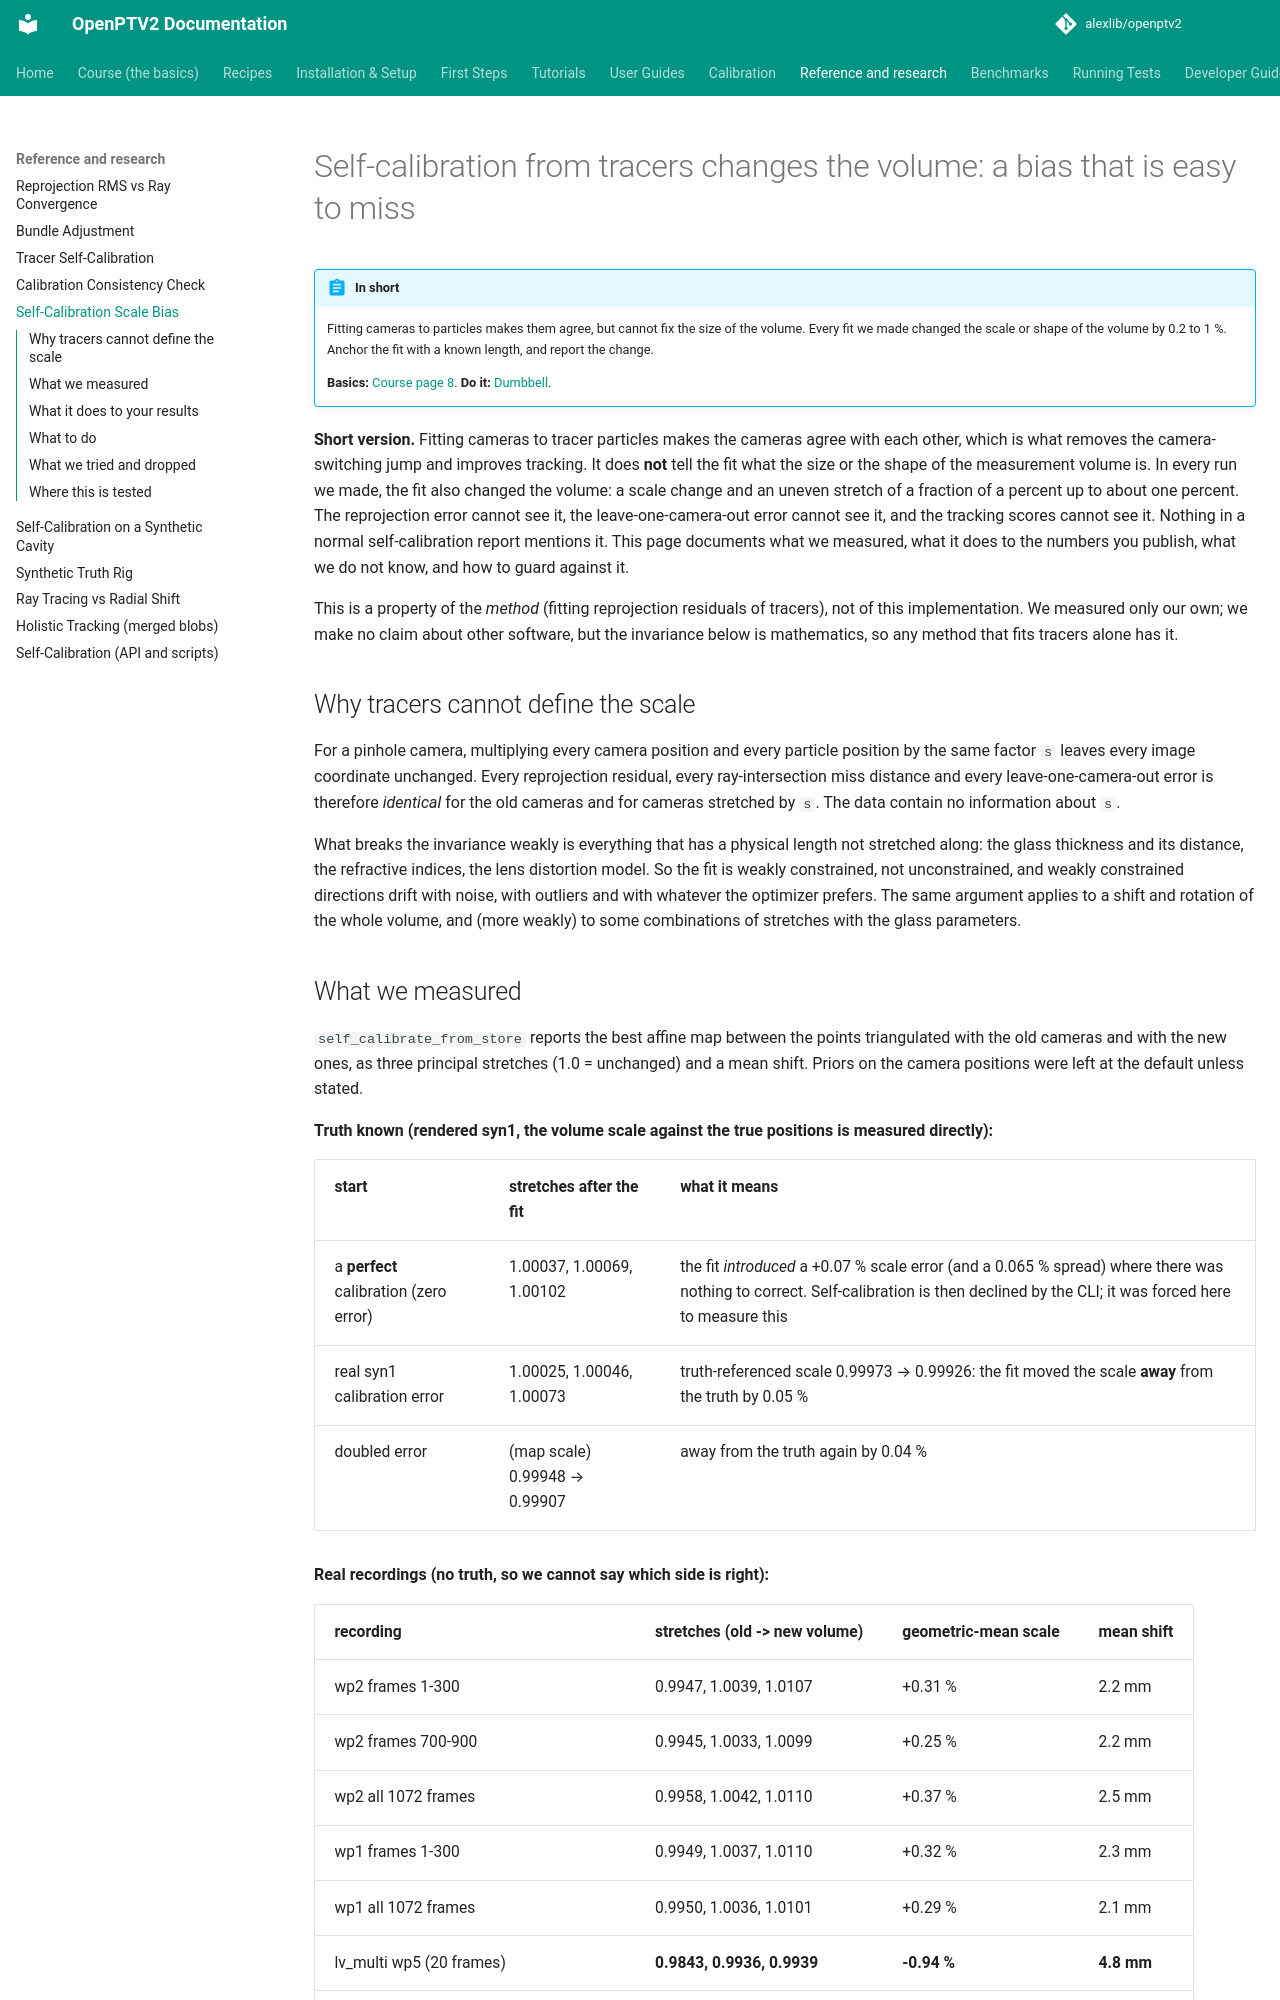

repository: alexlib/openptv2 · page: self-calibration-scale-bias/index.html · generator: mkdocs

# Self-calibration from tracers changes the volume: a bias that is easy to miss

!!! abstract "In short"
    Fitting cameras to particles makes them agree, but cannot fix the size of the volume. Every fit we made changed the scale or shape of the volume by 0.2 to 1 %. Anchor the fit with a known length, and report the change.

    **Basics:** [Course page 8](course/08-calibration.md). **Do it:** [Dumbbell](recipes/dumbbell.md).


**Short version.** Fitting cameras to tracer particles makes the cameras agree with each other, which is what removes the
camera-switching jump and improves tracking. It does **not** tell the fit what the size or the shape of the measurement volume is.
In every run we made, the fit also changed the volume: a scale change and an uneven stretch of a fraction of a percent up to
about one percent. The reprojection error cannot see it, the leave-one-camera-out error cannot see it, and the tracking scores
cannot see it. Nothing in a normal self-calibration report mentions it. This page documents what we measured, what it does to the
numbers you publish, what we do not know, and how to guard against it.

This is a property of the *method* (fitting reprojection residuals of tracers), not of this implementation. We measured only our
own; we make no claim about other software, but the invariance below is mathematics, so any method that fits tracers alone has it.

## Why tracers cannot define the scale

For a pinhole camera, multiplying every camera position and every particle position by the same factor `s` leaves every image
coordinate unchanged. Every reprojection residual, every ray-intersection miss distance and every leave-one-camera-out error is
therefore *identical* for the old cameras and for cameras stretched by `s`. The data contain no information about `s`.

What breaks the invariance weakly is everything that has a physical length not stretched along: the glass thickness and its
distance, the refractive indices, the lens distortion model. So the fit is weakly constrained, not unconstrained, and weakly
constrained directions drift with noise, with outliers and with whatever the optimizer prefers. The same argument applies to a
shift and rotation of the whole volume, and (more weakly) to some combinations of stretches with the glass parameters.
